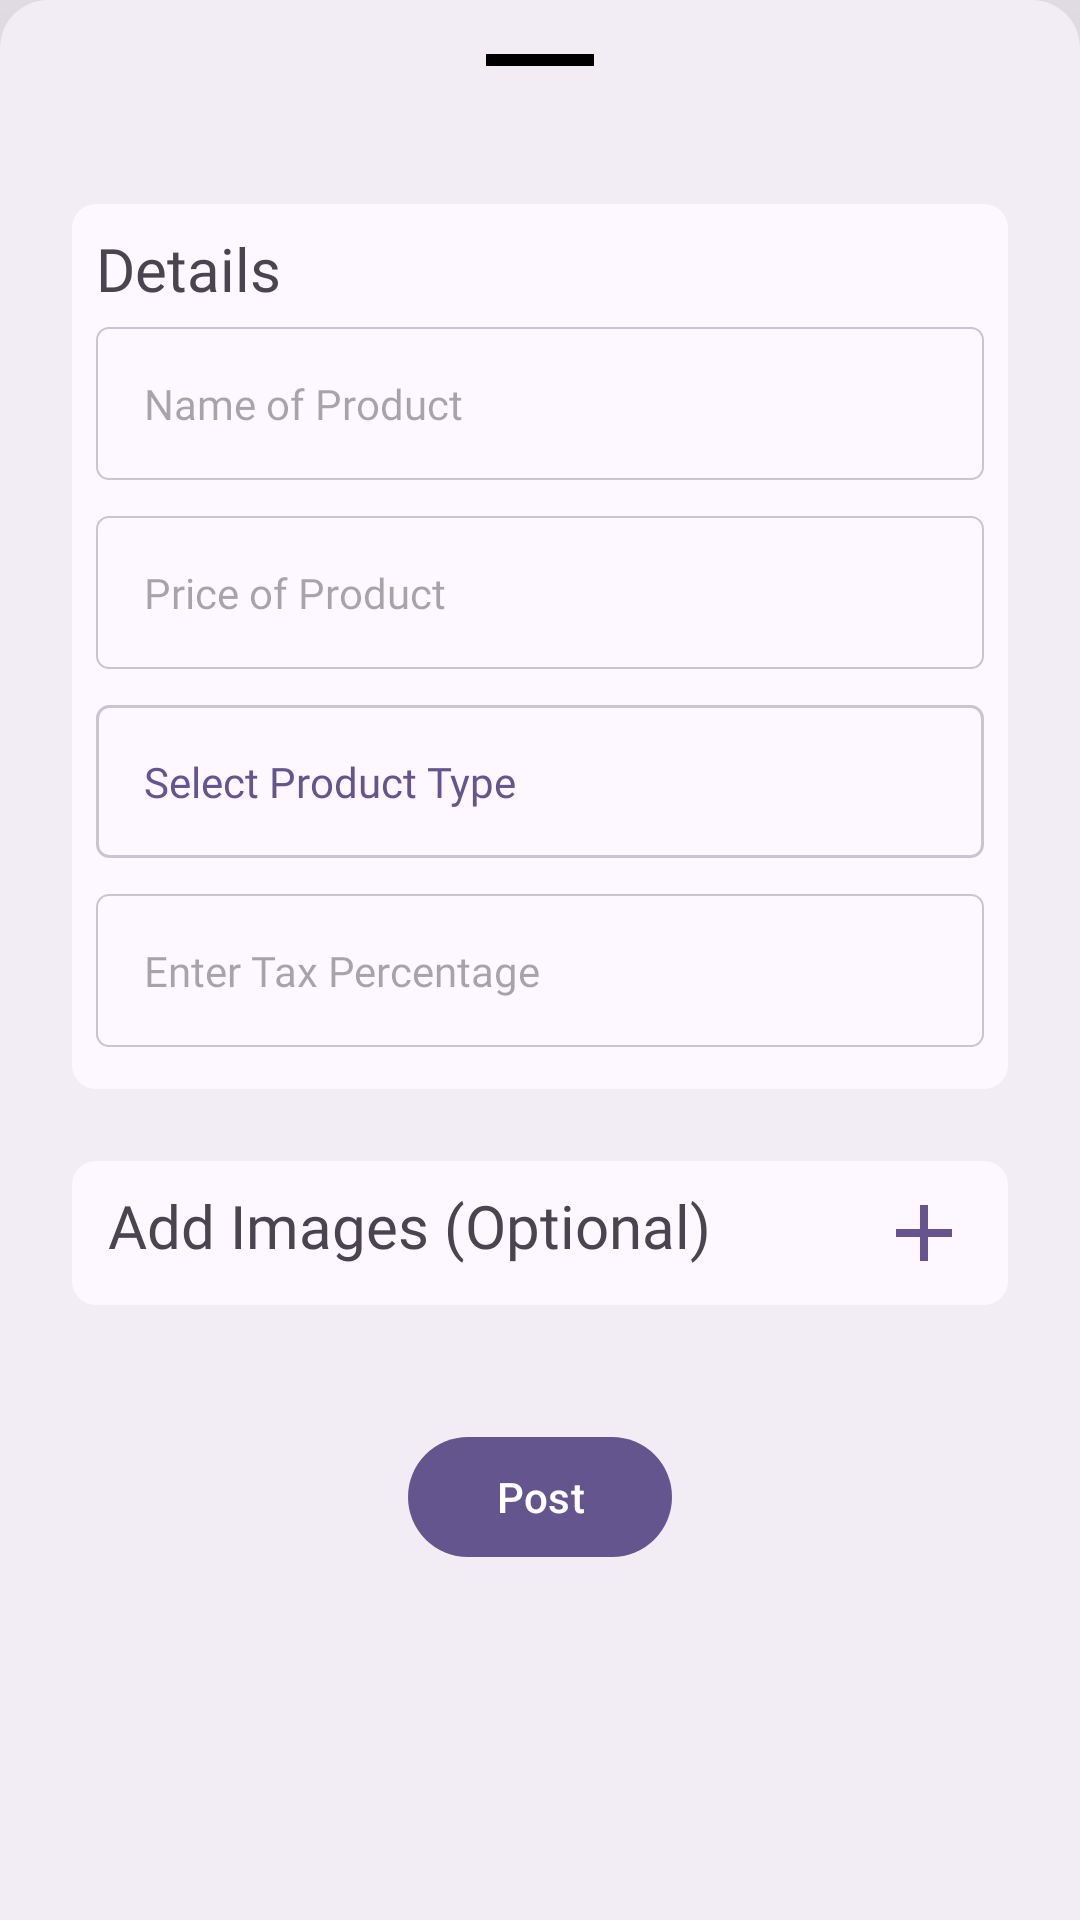

Produce the Android XML layout that renders to this screen, including the resource entries it uses.
<!-- AndroidManifest.xml: application theme Theme.SwipeAndroidAssignment -->
<!-- res/layout/fragment_bottom_sheet.xml -->
<?xml version="1.0" encoding="utf-8"?>
<RelativeLayout xmlns:android="http://schemas.android.com/apk/res/android"
    xmlns:app="http://schemas.android.com/apk/res-auto"
    xmlns:tools="http://schemas.android.com/tools"
    android:layout_width="match_parent"
    android:layout_height="match_parent"
    android:background="@drawable/rounded_background"
    android:elevation="150dp"

    tools:context=".presentation.fragments.dialog.BottomSheetFrag">


    <ImageView
        android:id="@+id/maximizeIcon"
        android:layout_width="wrap_content"
        android:layout_height="wrap_content"
        android:layout_centerHorizontal="true"
        android:layout_marginTop="12dp"
        android:src="@drawable/baseline_maximize_24" />

    <LinearLayout
        android:id="@+id/linearLayout1BottomSheet"
        android:layout_width="match_parent"

        android:layout_height="wrap_content"
        android:layout_below="@id/maximizeIcon"
        android:layout_marginHorizontal="24dp"
        android:layout_marginVertical="8dp"
        android:background="@drawable/details_background"
        android:orientation="vertical"
        android:padding="8dp">

        <TextView
            android:layout_width="wrap_content"
            android:layout_height="wrap_content"
            android:fontFamily="@font/roboto_medium"
            android:text="Details"
            android:textSize="20sp" />

        <EditText
            android:id="@+id/input_product_name"
            android:layout_width="match_parent"
            android:layout_height="wrap_content"
            android:layout_marginVertical="6dp"
            android:background="@drawable/edit_text_background"
            android:fontFamily="@font/roboto_medium"
            android:hint="Name of Product"

            android:padding="16dp"
            android:textSize="14sp" />

        <EditText
            android:id="@+id/input_price_of_product"
            android:layout_width="match_parent"
            android:layout_height="wrap_content"
            android:layout_marginVertical="6dp"
            android:background="@drawable/edit_text_background"
            android:fontFamily="@font/roboto_medium"
            android:hint="Price of Product"
            android:inputType="numberDecimal"
            android:padding="16dp"
            android:textSize="14sp"

            />

        <RelativeLayout
            android:id="@+id/selectTypeCard"
            android:layout_width="match_parent"

            android:layout_height="wrap_content"
            android:layout_marginVertical="6dp"
            android:background="@drawable/card_outline"
            app:cardBackgroundColor="@color/transparent"
            app:cardCornerRadius="5dp"
            app:cardElevation="0dp">

            <RelativeLayout
                android:layout_width="match_parent"
                android:layout_height="wrap_content"
                android:layout_marginHorizontal="16dp"

                android:paddingVertical="16dp"

                >

                <TextView
                    android:id="@+id/input_type"

                    android:layout_width="wrap_content"
                    android:layout_height="wrap_content"
                    android:layout_alignParentStart="true"
                    android:layout_centerVertical="true"
                    android:fontFamily="@font/roboto_medium"
                    android:text="Select Product Type"
                    android:textAlignment="viewStart"
                    android:textColor="@color/md_theme_primary" />

                <ImageView
                    android:layout_width="wrap_content"
                    android:layout_height="wrap_content"
                    android:layout_alignParentEnd="true"
                    android:layout_centerVertical="true"
                    android:src="@drawable/baseline_expand_more_24"
                    app:tint="@color/md_theme_primary"

                    />
            </RelativeLayout>

        </RelativeLayout>


        <EditText
            android:id="@+id/input_tax_percentage"
            android:layout_width="match_parent"
            android:layout_height="wrap_content"
            android:layout_marginVertical="6dp"
            android:background="@drawable/edit_text_background"
            android:fontFamily="@font/roboto_medium"
            android:hint="Enter Tax Percentage"
            android:inputType="numberDecimal"
            android:padding="16dp"
            android:textSize="14sp" />

    </LinearLayout>

    <LinearLayout
        android:id="@+id/linearLayout2BottomSheet"
        android:layout_width="match_parent"
        android:layout_height="wrap_content"
        android:layout_below="@id/linearLayout1BottomSheet"
        android:layout_marginHorizontal="24dp"
        android:layout_marginVertical="16dp"
        android:background="@drawable/details_background"
        android:orientation="vertical"
        android:padding="8dp">

        <RelativeLayout
            android:layout_width="match_parent"
            android:layout_height="wrap_content"
            android:layout_marginHorizontal="4dp"
            android:weightSum="3">

            <TextView
                android:layout_width="wrap_content"
                android:layout_height="wrap_content"
                android:layout_alignParentStart="true"
                android:layout_gravity="center_vertical|start"
                android:fontFamily="@font/roboto_medium"
                android:text="Add Images (Optional)"

                android:textSize="20sp" />

            <ImageView
                android:id="@+id/addImageFiles"
                android:layout_width="32dp"
                android:layout_height="32dp"
                android:layout_alignParentEnd="true"
                android:layout_gravity="center_vertical|end"
                android:src="@drawable/add_icon"
                app:tint="@color/md_theme_primary" />
        </RelativeLayout>

        <androidx.recyclerview.widget.RecyclerView
            android:id="@+id/imageRecycler"
            android:layout_width="match_parent"
            android:layout_height="wrap_content"
            android:orientation="horizontal"
            app:layoutManager="androidx.recyclerview.widget.GridLayoutManager"
            tools:listitem="@layout/images_list_item" />
    </LinearLayout>

    <RelativeLayout
        android:layout_width="match_parent"
        android:layout_height="wrap_content"
        android:layout_below="@id/linearLayout2BottomSheet"
        android:layout_centerHorizontal="true"
        android:layout_gravity="center_horizontal"
        android:layout_marginVertical="16dp">

        <com.google.android.material.button.MaterialButton
            android:id="@+id/postButton"
            android:layout_width="wrap_content"
            android:layout_height="wrap_content"
            android:layout_centerHorizontal="true"
            android:layout_margin="8dp"
            android:paddingHorizontal="20dp"
            android:paddingVertical="8dp"
            android:text="Post"
            android:textColor="@color/md_theme_onPrimary"
            app:backgroundTint="@color/md_theme_primary" />

        <com.google.android.material.progressindicator.CircularProgressIndicator

            android:id="@+id/sendingProgress"
            android:layout_width="wrap_content"
            android:layout_height="wrap_content"
            android:layout_centerInParent="true"
            android:layout_marginHorizontal="64dp"
            android:indeterminate="true"
            android:visibility="gone"

            />
    </RelativeLayout>

</RelativeLayout>
<!-- res/layout/images_list_item.xml (included above) -->
<?xml version="1.0" encoding="utf-8"?>
<androidx.cardview.widget.CardView xmlns:android="http://schemas.android.com/apk/res/android"
    xmlns:app="http://schemas.android.com/apk/res-auto"
    android:layout_width="80dp"
    android:layout_height="80dp"
    android:layout_margin="8dp"
    app:cardCornerRadius="50dp"
    app:cardElevation="0dp">

    <RelativeLayout
        android:layout_width="match_parent"
        android:layout_height="match_parent">

        <ImageView
            android:id="@+id/file_image"
            android:layout_width="match_parent"
            android:layout_height="match_parent"
            android:clickable="false"
            android:scaleType="fitCenter"
            android:src="@drawable/picture" />

        <ImageView
            android:id="@+id/removeImageBtn"
            android:layout_width="wrap_content"
            android:layout_height="wrap_content"
            android:layout_alignParentEnd="true"
            android:layout_margin="8dp"
            android:padding="4dp"
            android:src="@drawable/baseline_clear_24" />
    </RelativeLayout>

</androidx.cardview.widget.CardView>
<!-- resources referenced by this layout -->
<resources>
  <color name="md_theme_onPrimary">#FFFFFF</color>
  <color name="md_theme_primary">#65558F</color>
  <color name="transparent">#00FFFFFF</color>
  <!-- drawable baseline_maximize_24 (drawable) -->
  <vector xmlns:android="http://schemas.android.com/apk/res/android"
      android:width="48dp"
      android:height="48dp"
      android:tint="#000000"
      android:viewportWidth="24"
      android:viewportHeight="24">
  
      <path
          android:fillColor="@android:color/white"
          android:pathData="M3,3h18v2H3z" />
  
  </vector>
  <!-- drawable details_background (drawable) -->
  <?xml version="1.0" encoding="utf-8"?>
  <shape xmlns:android="http://schemas.android.com/apk/res/android"
      android:shape="rectangle">
      <corners android:radius="8dp" />
      <solid android:color="@color/md_theme_surfaceBright" />
  
  </shape>
  <!-- drawable rounded_background (drawable) -->
  <?xml version="1.0" encoding="utf-8"?>
  <shape xmlns:android="http://schemas.android.com/apk/res/android"
      android:shape="rectangle"
  
      >
      <corners
          android:topLeftRadius="16dp"
          android:topRightRadius="16dp" />
      <solid android:color="@color/md_theme_surfaceContainer" />
  
  </shape>
  <style name="Theme.SwipeAndroidAssignment" parent="Base.Theme.SwipeAndroidAssignment" />
  <color name="md_theme_surface">#FDF7FF</color>
  <color name="md_theme_outlineVariant">#CAC4CF</color>
  <color name="md_theme_surfaceBright">#FDF7FF</color>
  <color name="md_theme_background">#FDF7FF</color>
  <color name="md_theme_surfaceContainer">#F2ECF4</color>
  <color name="md_theme_primaryContainer">#E9DDFF</color>
  <color name="md_theme_onPrimaryContainer">#201047</color>
  <color name="md_theme_secondary">#625B71</color>
  <color name="md_theme_onSecondary">#FFFFFF</color>
  <color name="md_theme_secondaryContainer">#E8DEF8</color>
  <color name="md_theme_onSecondaryContainer">#1E192B</color>
  <color name="md_theme_tertiary">#7E5260</color>
  <color name="md_theme_onTertiary">#FFFFFF</color>
  <color name="md_theme_tertiaryContainer">#FFD9E3</color>
  <color name="md_theme_onTertiaryContainer">#31101D</color>
  <color name="md_theme_error">#BA1A1A</color>
  <color name="md_theme_onError">#FFFFFF</color>
  <color name="md_theme_errorContainer">#FFDAD6</color>
  <color name="md_theme_onErrorContainer">#410002</color>
  <color name="md_theme_onBackground">#1D1B20</color>
  <color name="md_theme_onSurface">#1D1B20</color>
  <color name="md_theme_surfaceVariant">#E7E0EB</color>
  <color name="md_theme_onSurfaceVariant">#49454E</color>
  <color name="md_theme_outline">#7A757F</color>
  <color name="md_theme_inverseSurface">#322F35</color>
  <color name="md_theme_inverseOnSurface">#F5EFF7</color>
  <color name="md_theme_inversePrimary">#CFBDFE</color>
  <color name="md_theme_primaryFixed">#E9DDFF</color>
  <color name="md_theme_onPrimaryFixed">#201047</color>
  <color name="md_theme_primaryFixedDim">#CFBDFE</color>
  <color name="md_theme_onPrimaryFixedVariant">#4D3D75</color>
  <color name="md_theme_secondaryFixed">#E8DEF8</color>
  <color name="md_theme_onSecondaryFixed">#1E192B</color>
  <color name="md_theme_secondaryFixedDim">#CBC2DB</color>
  <color name="md_theme_onSecondaryFixedVariant">#4A4458</color>
  <color name="md_theme_tertiaryFixed">#FFD9E3</color>
  <color name="md_theme_onTertiaryFixed">#31101D</color>
  <color name="md_theme_tertiaryFixedDim">#EFB8C8</color>
  <color name="md_theme_onTertiaryFixedVariant">#633B48</color>
  <color name="md_theme_surfaceDim">#DED8E0</color>
  <color name="md_theme_surfaceContainerLowest">#FFFFFF</color>
  <color name="md_theme_surfaceContainerLow">#F8F2FA</color>
  <color name="md_theme_surfaceContainerHigh">#ECE6EE</color>
  <color name="md_theme_surfaceContainerHighest">#E6E0E9</color>
</resources>
